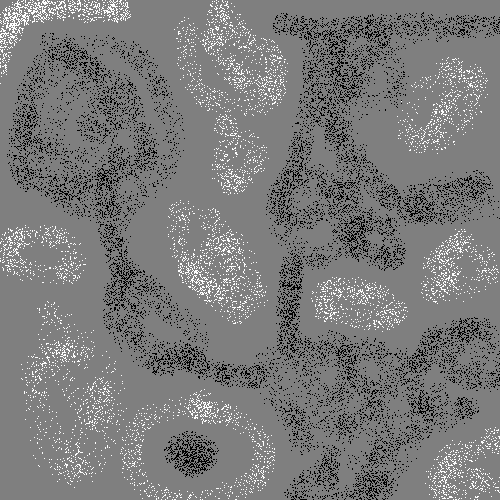

Values plotted in this chart, from the file beside it:
368, 35, 0
377, 362, 0
431, 340, 0
370, 227, 0
322, 400, 0
195, 44, 1
14, 25, 1
329, 90, 0
329, 189, 0
298, 179, 0
177, 160, 0
338, 85, 0
45, 147, 0
341, 306, 1
64, 279, 1
350, 369, 0
310, 428, 0
347, 346, 0
123, 304, 0
471, 192, 0
190, 29, 1
65, 449, 1
442, 449, 1
110, 97, 0
39, 9, 1
355, 168, 0
90, 174, 0
470, 243, 1
139, 74, 0
208, 368, 0
262, 150, 1
32, 13, 1
85, 87, 0
373, 382, 0
264, 372, 0
201, 439, 0
40, 270, 1
431, 408, 0
433, 391, 0
113, 441, 1
371, 207, 0
10, 20, 1
392, 188, 0
339, 160, 0
377, 305, 1
383, 491, 0
431, 121, 1
482, 279, 1
378, 39, 0
438, 32, 0
204, 455, 0
199, 73, 1
121, 280, 0
487, 448, 1
194, 27, 1
9, 8, 1
72, 4, 1
328, 262, 0
393, 327, 1
45, 308, 1
401, 37, 0
... 27,872 more rows
